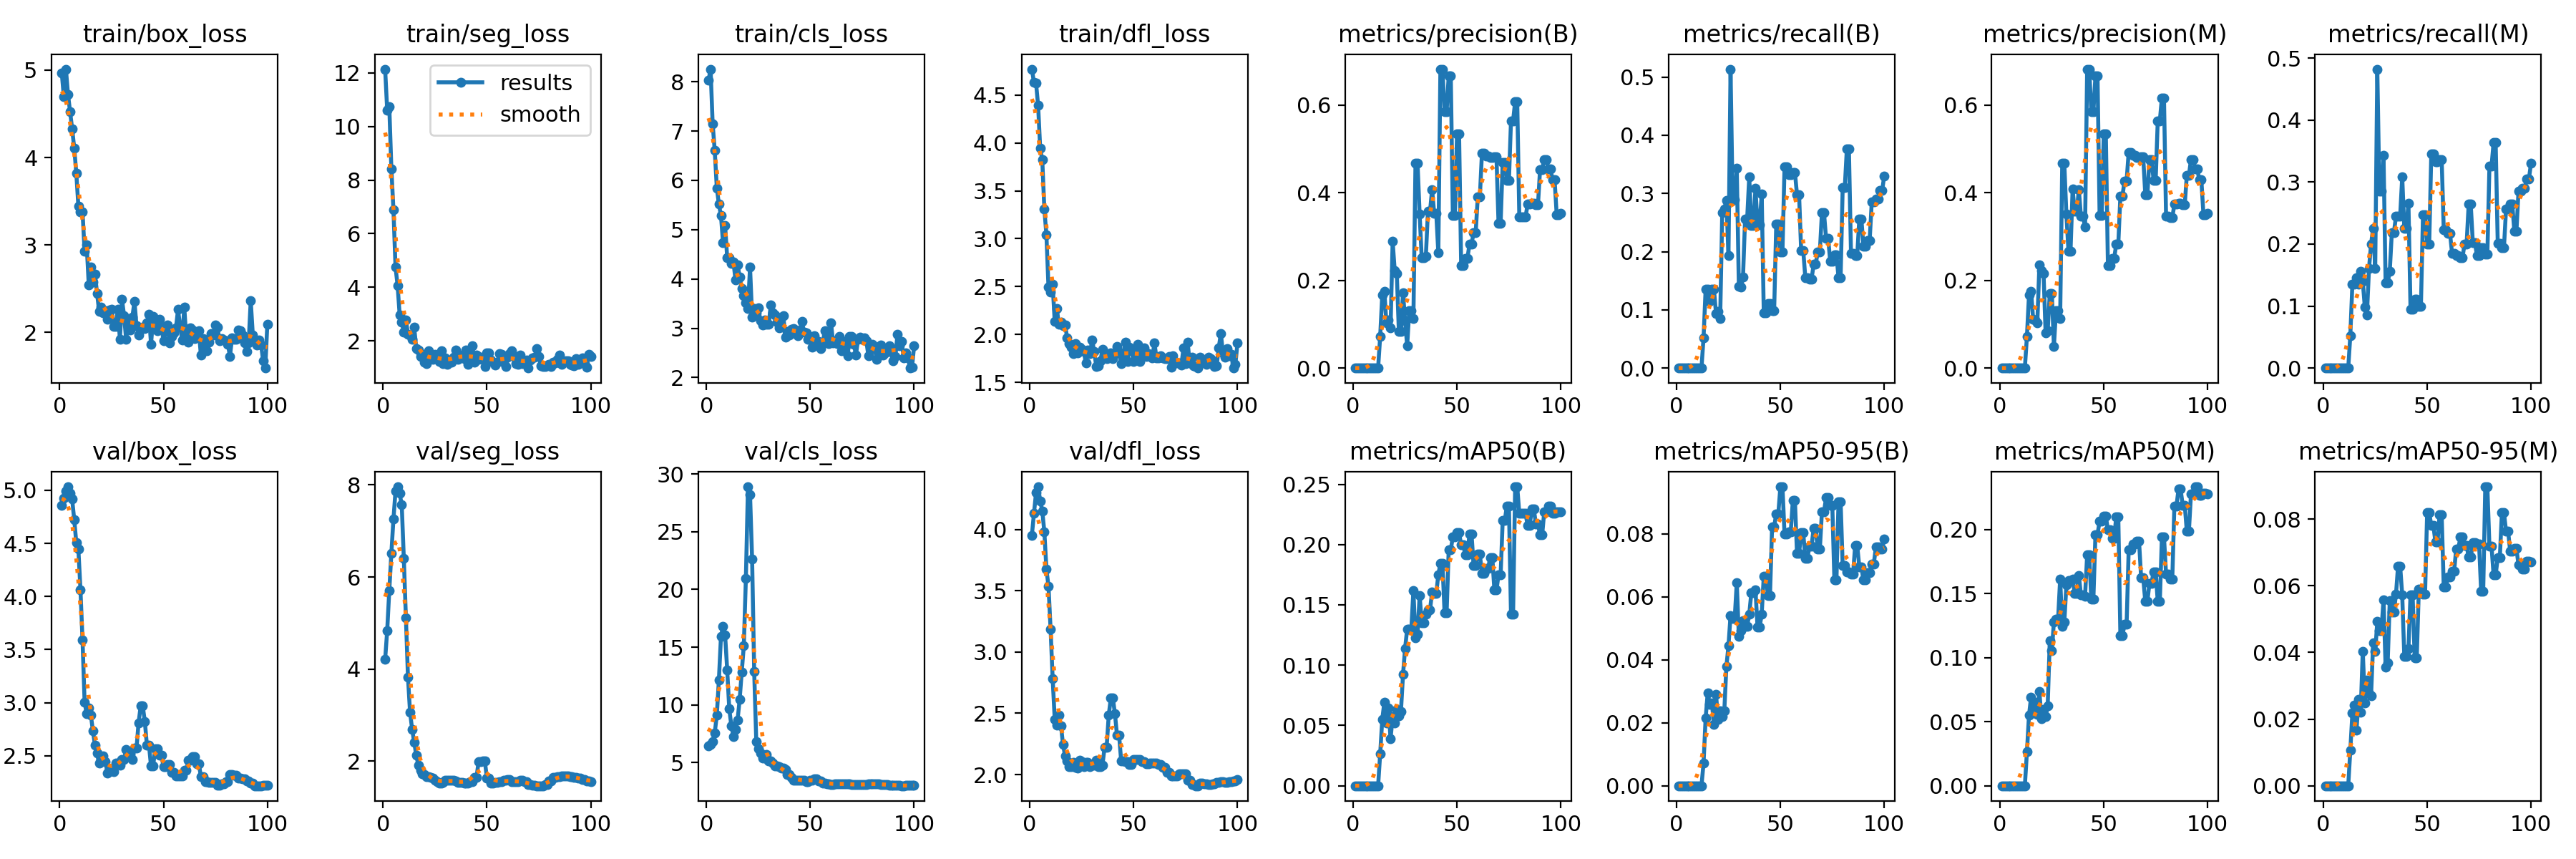

Data behind this chart, as committed beside it:
epoch, train/box_loss, train/seg_loss, train/cls_loss, train/dfl_loss, metrics/precision(B), metrics/recall(B), metrics/mAP50(B), metrics/mAP50-95(B), metrics/precision(M), metrics/recall(M), metrics/mAP50(M), metrics/mAP50-95(M), val/box_loss, val/seg_loss, val/cls_loss, val/dfl_loss, lr/pg0, lr/pg1, lr/pg2
1, 4.971, 12.14, 8.026, 4.77, 0, 0, 0, 0, 0, 0, 0, 0, 4.854, 4.21, 6.421, 3.953, 3.7e-06, 3.7e-06, 3.7e-06
2, 4.694, 10.6, 8.256, 4.63, 0, 0, 0, 0, 0, 0, 0, 0, 4.924, 4.841, 6.596, 4.131, 1.099e-05, 1.099e-05, 1.099e-05
3, 5.011, 10.75, 7.142, 4.625, 0, 0, 0, 0, 0, 0, 0, 0, 4.993, 5.708, 6.834, 4.3, 1.8134e-05, 1.8134e-05, 1.8134e-05
4, 4.723, 8.427, 6.604, 4.391, 0, 0, 0, 0, 0, 0, 0, 0, 5.032, 6.516, 7.572, 4.347, 2.5131e-05, 2.5131e-05, 2.5131e-05
5, 4.525, 6.892, 5.846, 3.942, 0, 0, 0, 0, 0, 0, 0, 0, 4.972, 7.257, 9.116, 4.233, 3.1981e-05, 3.1981e-05, 3.1981e-05
6, 4.33, 4.75, 5.519, 3.824, 0, 0, 0, 0, 0, 0, 0, 0, 4.915, 7.865, 12.17, 4.151, 3.8685e-05, 3.8685e-05, 3.8685e-05
7, 4.109, 4.071, 5.285, 3.309, 0, 0, 0, 0, 0, 0, 0, 0, 4.724, 7.958, 15.93, 3.981, 4.5243e-05, 4.5243e-05, 4.5243e-05
8, 3.823, 2.966, 4.73, 3.038, 0, 0, 0, 0, 0, 0, 0, 0, 4.507, 7.814, 16.8, 3.676, 5.1654e-05, 5.1654e-05, 5.1654e-05
9, 3.444, 2.701, 5.079, 2.493, 0, 0, 0, 0, 0, 0, 0, 0, 4.446, 7.563, 16.05, 3.536, 5.7918e-05, 5.7918e-05, 5.7918e-05
10, 3.377, 2.32, 4.426, 2.443, 0, 0, 0, 0, 0, 0, 0, 0, 4.065, 6.399, 13.02, 3.188, 6.4036e-05, 6.4036e-05, 6.4036e-05
11, 3.382, 2.769, 4.434, 2.524, 0, 0, 0, 0, 0, 0, 0, 0, 3.588, 5.117, 9.649, 2.785, 7.0008e-05, 7.0008e-05, 7.0008e-05
12, 2.93, 2.257, 4.322, 2.134, 0, 0, 0, 0, 0, 0, 0, 0, 3.006, 3.826, 8.192, 2.452, 7.5833e-05, 7.5833e-05, 7.5833e-05
13, 3.004, 2.23, 4.347, 2.272, 0.07196, 0.05208, 0.02641, 0.00716, 0.07196, 0.05208, 0.02641, 0.01057, 2.896, 3.062, 7.266, 2.405, 8.1511e-05, 8.1511e-05, 8.1511e-05
14, 2.545, 2.066, 3.982, 2.106, 0.1669, 0.1354, 0.055, 0.02144, 0.1669, 0.1354, 0.055, 0.02174, 2.953, 2.694, 7.861, 2.484, 8.7043e-05, 8.7043e-05, 8.7043e-05
15, 2.747, 2.504, 4.29, 2.127, 0.1757, 0.1354, 0.06914, 0.0295, 0.1757, 0.1354, 0.06914, 0.02412, 2.884, 2.41, 8.704, 2.399, 9.2428e-05, 9.2428e-05, 9.2428e-05
16, 2.579, 1.716, 4.04, 2.095, 0.1026, 0.1146, 0.05194, 0.02596, 0.1112, 0.1458, 0.05912, 0.01672, 2.736, 2.127, 10.46, 2.246, 9.7667e-05, 9.7667e-05, 9.7667e-05
17, 2.667, 1.66, 3.808, 2.099, 0.109, 0.1354, 0.06465, 0.02635, 0.1092, 0.1354, 0.06524, 0.02602, 2.598, 1.913, 12.87, 2.151, 0.0001028, 0.0001028, 0.0001028
18, 2.448, 1.403, 3.658, 1.964, 0.09119, 0.1354, 0.03894, 0.0194, 0.103, 0.1562, 0.05565, 0.02212, 2.526, 1.801, 15.11, 2.114, 0.0001077, 0.0001077, 0.0001077
19, 2.242, 1.508, 3.517, 1.906, 0.2889, 0.09375, 0.05729, 0.02903, 0.2345, 0.1396, 0.07353, 0.0404, 2.432, 1.732, 20.98, 2.063, 0.0001125, 0.0001125, 0.0001125
20, 2.288, 1.212, 3.402, 1.867, 0.2224, 0.09792, 0.05188, 0.02099, 0.2224, 0.09792, 0.05224, 0.02486, 2.471, 1.712, 28.89, 2.066, 0.0001172, 0.0001172, 0.0001172
21, 2.227, 1.155, 4.237, 1.797, 0.2163, 0.08542, 0.06314, 0.02383, 0.2163, 0.08542, 0.05986, 0.03183, 2.496, 1.669, 28.24, 2.1, 0.0001217, 0.0001217, 0.0001217
22, 2.252, 1.628, 3.231, 1.902, 0.08344, 0.2667, 0.05786, 0.02206, 0.07991, 0.1604, 0.05397, 0.02772, 2.447, 1.669, 22.61, 2.058, 0.000126, 0.000126, 0.000126
23, 2.154, 1.356, 3.396, 1.808, 0.08295, 0.2729, 0.06179, 0.02387, 0.08487, 0.2, 0.06238, 0.02698, 2.339, 1.649, 12.88, 2.05, 0.0001302, 0.0001302, 0.0001302
24, 2.26, 1.307, 3.307, 1.867, 0.1724, 0.2884, 0.09227, 0.0379, 0.1699, 0.2259, 0.1131, 0.04298, 2.368, 1.629, 6.845, 2.115, 0.0001343, 0.0001343, 0.0001343
25, 2.267, 1.488, 3.415, 1.847, 0.1076, 0.1934, 0.1139, 0.04448, 0.17, 0.1612, 0.1054, 0.04024, 2.358, 1.587, 6.194, 2.107, 0.0001382, 0.0001382, 0.0001382
26, 2.066, 1.338, 3.147, 1.822, 0.05065, 0.5135, 0.13, 0.05411, 0.04966, 0.4823, 0.128, 0.04933, 2.349, 1.551, 5.842, 2.063, 0.000142, 0.000142, 0.000142
27, 2.069, 1.226, 3.071, 1.703, 0.1308, 0.2888, 0.1301, 0.0531, 0.131, 0.286, 0.1299, 0.04665, 2.431, 1.531, 5.413, 2.098, 0.0001456, 0.0001456, 0.0001456
28, 2.267, 1.629, 3.163, 1.834, 0.1308, 0.2888, 0.1301, 0.0531, 0.131, 0.286, 0.1299, 0.04665, 2.431, 1.531, 5.413, 2.098, 0.0001491, 0.0001491, 0.0001491
29, 1.921, 1.158, 3.084, 1.8, 0.1124, 0.3427, 0.1618, 0.06457, 0.1133, 0.3427, 0.1613, 0.05586, 2.411, 1.542, 5.735, 2.064, 0.0001524, 0.0001524, 0.0001524
30, 2.38, 1.37, 3.076, 1.946, 0.4666, 0.1401, 0.1224, 0.0474, 0.4672, 0.1375, 0.1246, 0.0356, 2.464, 1.582, 5.162, 2.078, 0.0001556, 0.0001556, 0.0001556
31, 2.194, 1.131, 3.479, 1.822, 0.4669, 0.1388, 0.1255, 0.0492, 0.4666, 0.1375, 0.1276, 0.03695, 2.464, 1.582, 5.162, 2.078, 0.0001587, 0.0001587, 0.0001587
32, 1.922, 1.217, 3.312, 1.67, 0.3506, 0.1562, 0.1578, 0.05238, 0.3506, 0.1562, 0.1565, 0.0555, 2.558, 1.586, 4.984, 2.118, 0.0001616, 0.0001616, 0.0001616
33, 2.104, 1.206, 3.268, 1.673, 0.2516, 0.2562, 0.1354, 0.05071, 0.2669, 0.2188, 0.1601, 0.05215, 2.512, 1.585, 4.732, 2.064, 0.0001643, 0.0001643, 0.0001643
34, 2.025, 1.395, 3.131, 1.724, 0.2516, 0.2562, 0.1354, 0.05071, 0.2669, 0.2188, 0.1601, 0.05215, 2.512, 1.585, 4.732, 2.064, 0.0001669, 0.0001669, 0.0001669
35, 2.175, 1.666, 3.014, 1.849, 0.2556, 0.3285, 0.1421, 0.05446, 0.4078, 0.2448, 0.1613, 0.05748, 2.465, 1.574, 4.667, 2.079, 0.0001694, 0.0001694, 0.0001694
36, 2.356, 1.322, 3.23, 1.779, 0.3572, 0.2448, 0.146, 0.06122, 0.3572, 0.2448, 0.1503, 0.06597, 2.571, 1.547, 4.525, 2.223, 0.0001717, 0.0001717, 0.0001717
37, 2.075, 1.383, 3.257, 1.75, 0.3572, 0.2448, 0.146, 0.06122, 0.3572, 0.2448, 0.1503, 0.06597, 2.571, 1.547, 4.525, 2.223, 0.0001738, 0.0001738, 0.0001738
38, 1.968, 1.456, 2.827, 1.763, 0.4069, 0.3083, 0.1605, 0.06223, 0.4069, 0.3083, 0.1643, 0.05724, 2.811, 1.542, 4.395, 2.483, 0.0001758, 0.0001758, 0.0001758
39, 2.045, 1.348, 2.937, 1.811, 0.3531, 0.2458, 0.1593, 0.05034, 0.346, 0.225, 0.1488, 0.03888, 2.968, 1.531, 3.98, 2.623, 0.0001777, 0.0001777, 0.0001777
40, 2.058, 1.653, 2.871, 1.75, 0.3531, 0.2458, 0.1593, 0.05034, 0.346, 0.225, 0.1488, 0.03888, 2.968, 1.531, 3.98, 2.623, 0.0001794, 0.0001794, 0.0001794
41, 2.044, 1.116, 2.982, 1.8, 0.2628, 0.2985, 0.1751, 0.05454, 0.3217, 0.266, 0.1481, 0.0412, 2.825, 1.53, 3.693, 2.495, 0.000181, 0.000181, 0.000181
42, 2.107, 1.384, 2.996, 1.873, 0.6815, 0.09465, 0.1842, 0.06661, 0.6815, 0.09465, 0.1801, 0.05734, 2.601, 1.558, 3.477, 2.32, 0.0001824, 0.0001824, 0.0001824
43, 2.21, 1.813, 2.894, 1.815, 0.6815, 0.09465, 0.1842, 0.06661, 0.6815, 0.09465, 0.1801, 0.05734, 2.601, 1.558, 3.477, 2.32, 0.0001837, 0.0001837, 0.0001837
44, 1.864, 1.214, 2.849, 1.698, 0.5848, 0.1115, 0.1437, 0.0605, 0.5848, 0.1115, 0.1456, 0.03835, 2.402, 1.649, 3.452, 2.112, 0.0001849, 0.0001849, 0.0001849
45, 2.187, 1.476, 2.962, 1.787, 0.5848, 0.1115, 0.1437, 0.0605, 0.5848, 0.1115, 0.1456, 0.03835, 2.402, 1.649, 3.452, 2.112, 0.0001859, 0.0001859, 0.0001859
46, 2.148, 1.303, 3.139, 1.917, 0.6658, 0.09896, 0.1956, 0.08227, 0.6658, 0.09896, 0.196, 0.05903, 2.568, 1.99, 3.466, 2.105, 0.0001867, 0.0001867, 0.0001867
47, 2.024, 1.385, 2.917, 1.722, 0.6658, 0.09896, 0.1956, 0.08227, 0.6658, 0.09896, 0.196, 0.05903, 2.568, 1.99, 3.466, 2.105, 0.0001874, 0.0001874, 0.0001874
48, 2.151, 1.304, 2.903, 1.871, 0.3476, 0.2469, 0.2067, 0.08642, 0.3476, 0.2469, 0.2067, 0.05748, 2.506, 2.01, 3.374, 2.085, 0.0001879, 0.0001879, 0.0001879
49, 2.063, 1.048, 2.782, 1.83, 0.3476, 0.2469, 0.2067, 0.08642, 0.3476, 0.2469, 0.2067, 0.05748, 2.506, 2.01, 3.374, 2.085, 0.0001883, 0.0001883, 0.0001883
50, 1.908, 1.545, 2.789, 1.715, 0.5332, 0.2, 0.2097, 0.09497, 0.5332, 0.2, 0.2103, 0.08195, 2.398, 1.637, 3.492, 2.121, 0.0001886, 0.0001886, 0.0001886
51, 2.009, 1.54, 2.618, 1.795, 0.5332, 0.2, 0.2097, 0.09497, 0.5332, 0.2, 0.2103, 0.08195, 2.398, 1.637, 3.492, 2.121, 0.0001868, 0.0001868, 0.0001868
52, 2.083, 1.286, 2.855, 1.898, 0.2335, 0.346, 0.1996, 0.07992, 0.2335, 0.346, 0.1996, 0.07806, 2.418, 1.531, 3.594, 2.126, 0.0001868, 0.0001868, 0.0001868
53, 1.88, 1.213, 2.669, 1.722, 0.2335, 0.346, 0.1996, 0.07992, 0.2335, 0.346, 0.1996, 0.07806, 2.418, 1.531, 3.594, 2.126, 0.0001832, 0.0001832, 0.0001832
54, 1.958, 1.087, 2.734, 1.776, 0.25, 0.3323, 0.1918, 0.08076, 0.25, 0.3323, 0.1929, 0.07314, 2.346, 1.539, 3.417, 2.106, 0.0001795, 0.0001795, 0.0001795
55, 1.996, 1.196, 2.591, 1.86, 0.25, 0.3323, 0.1918, 0.08076, 0.25, 0.3323, 0.1929, 0.07314, 2.346, 1.539, 3.417, 2.106, 0.0001759, 0.0001759, 0.0001759
56, 2.054, 1.521, 2.699, 1.774, 0.282, 0.3361, 0.2086, 0.09071, 0.282, 0.3361, 0.2099, 0.08138, 2.312, 1.556, 3.248, 2.091, 0.0001722, 0.0001722, 0.0001722
57, 2.263, 1.485, 2.957, 1.804, 0.282, 0.3361, 0.2086, 0.09071, 0.282, 0.3361, 0.2099, 0.08138, 2.312, 1.556, 3.248, 2.091, 0.0001685, 0.0001685, 0.0001685
58, 2.068, 1.21, 2.759, 1.777, 0.3095, 0.2979, 0.1824, 0.0738, 0.3924, 0.2229, 0.1172, 0.05955, 2.312, 1.58, 3.14, 2.094, 0.0001649, 0.0001649, 0.0001649
59, 1.911, 1.048, 2.694, 1.757, 0.3095, 0.2979, 0.1824, 0.0738, 0.3924, 0.2229, 0.1172, 0.05955, 2.312, 1.58, 3.14, 2.094, 0.0001612, 0.0001612, 0.0001612
60, 2.289, 1.388, 3.11, 1.913, 0.3903, 0.2021, 0.192, 0.08033, 0.4263, 0.2177, 0.126, 0.06257, 2.362, 1.596, 3.129, 2.092, 0.0001576, 0.0001576, 0.0001576
... 40 more rows
